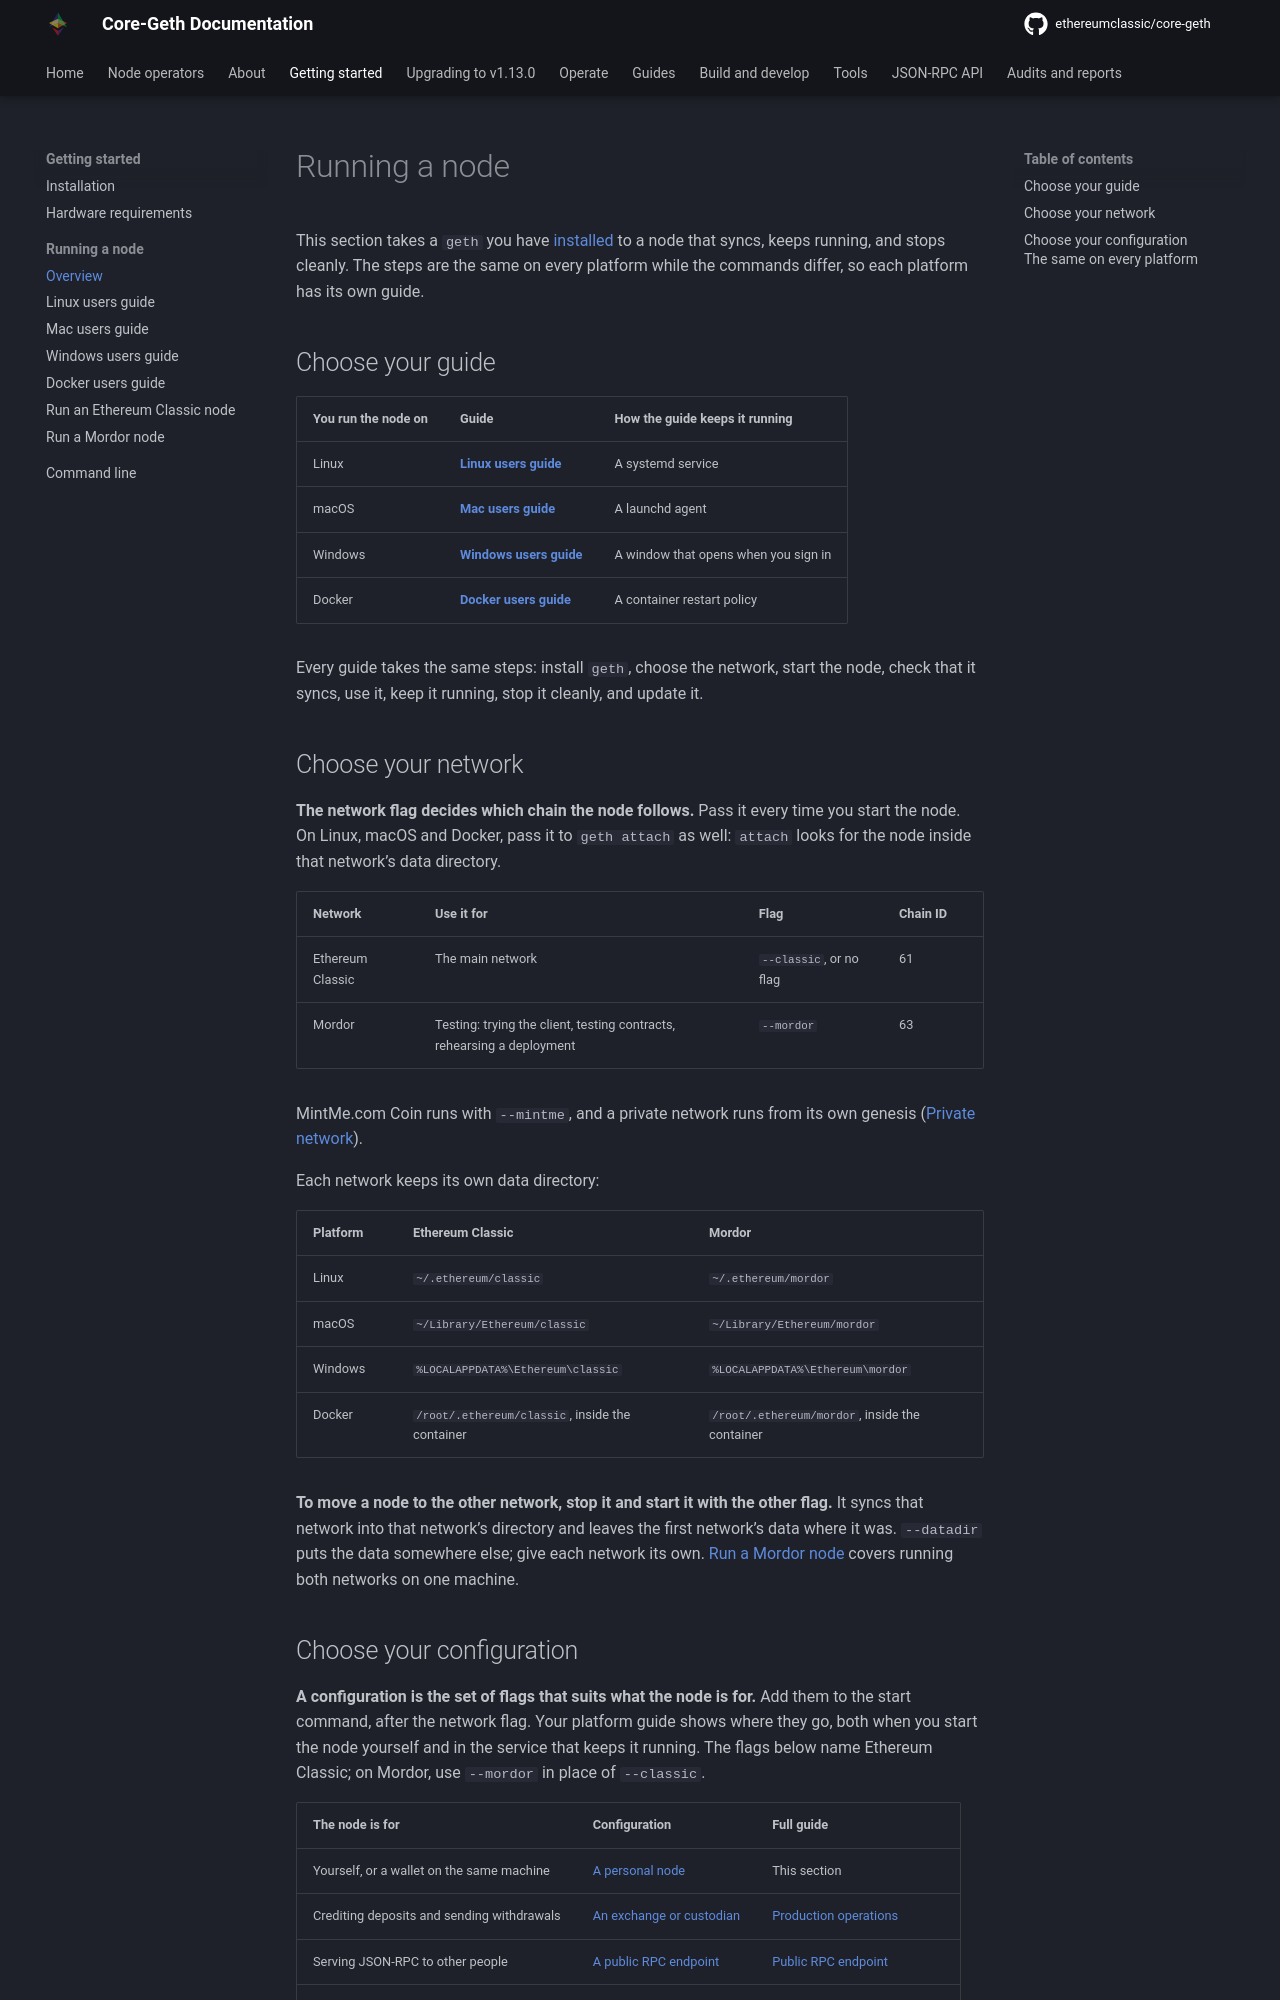

repository: ethereumclassic/core-geth · page: getting-started/run-a-node/index.html · generator: mkdocs

---
description: "Run an Ethereum Classic or Mordor node with Core-Geth, with the flags, ports and service setup each kind of node needs."
---

# Running a node

This section takes a `geth` you have [installed](installation.md) to a node that syncs, keeps
running, and stops cleanly. The steps are the same on every platform while the commands differ, so
each platform has its own guide.

## Choose your guide

| You run the node on | Guide | How the guide keeps it running |
|---|---|---|
| Linux | **[Linux users guide](run/linux.md)** | A systemd service |
| macOS | **[Mac users guide](run/macos.md)** | A launchd agent |
| Windows | **[Windows users guide](run/windows.md)** | A window that opens when you sign in |
| Docker | **[Docker users guide](run/docker.md)** | A container restart policy |

Every guide takes the same steps: install `geth`, choose the network, start the node, check that it
syncs, use it, keep it running, stop it cleanly, and update it.

## Choose your network

**The network flag decides which chain the node follows.** Pass it every time you start the node.
On Linux, macOS and Docker, pass it to `geth attach` as well: `attach` looks for the node inside that
network's data directory.

| Network | Use it for | Flag | Chain ID |
|---|---|---|---|
| Ethereum Classic | The main network | `--classic`, or no flag | 61 |
| Mordor | Testing: trying the client, testing contracts, rehearsing a deployment | `--mordor` | 63 |

MintMe.com Coin runs with `--mintme`, and a private network runs from its own genesis
([Private network](../tutorials/private-network.md)).

Each network keeps its own data directory:

| Platform | Ethereum Classic | Mordor |
|---|---|---|
| Linux | `~/.ethereum/classic` | `~/.ethereum/mordor` |
| macOS | `~/Library/Ethereum/classic` | `~/Library/Ethereum/mordor` |
| Windows | `%LOCALAPPDATA%\Ethereum\classic` | `%LOCALAPPDATA%\Ethereum\mordor` |
| Docker | `/root/.ethereum/classic`, inside the container | `/root/.ethereum/mordor`, inside the container |

**To move a node to the other network, stop it and start it with the other flag.** It syncs that
network into that network's directory and leaves the first network's data where it was. `--datadir`
puts the data somewhere else; give each network its own. [Run a Mordor node](run-mordor-node.md)
covers running both networks on one machine.
